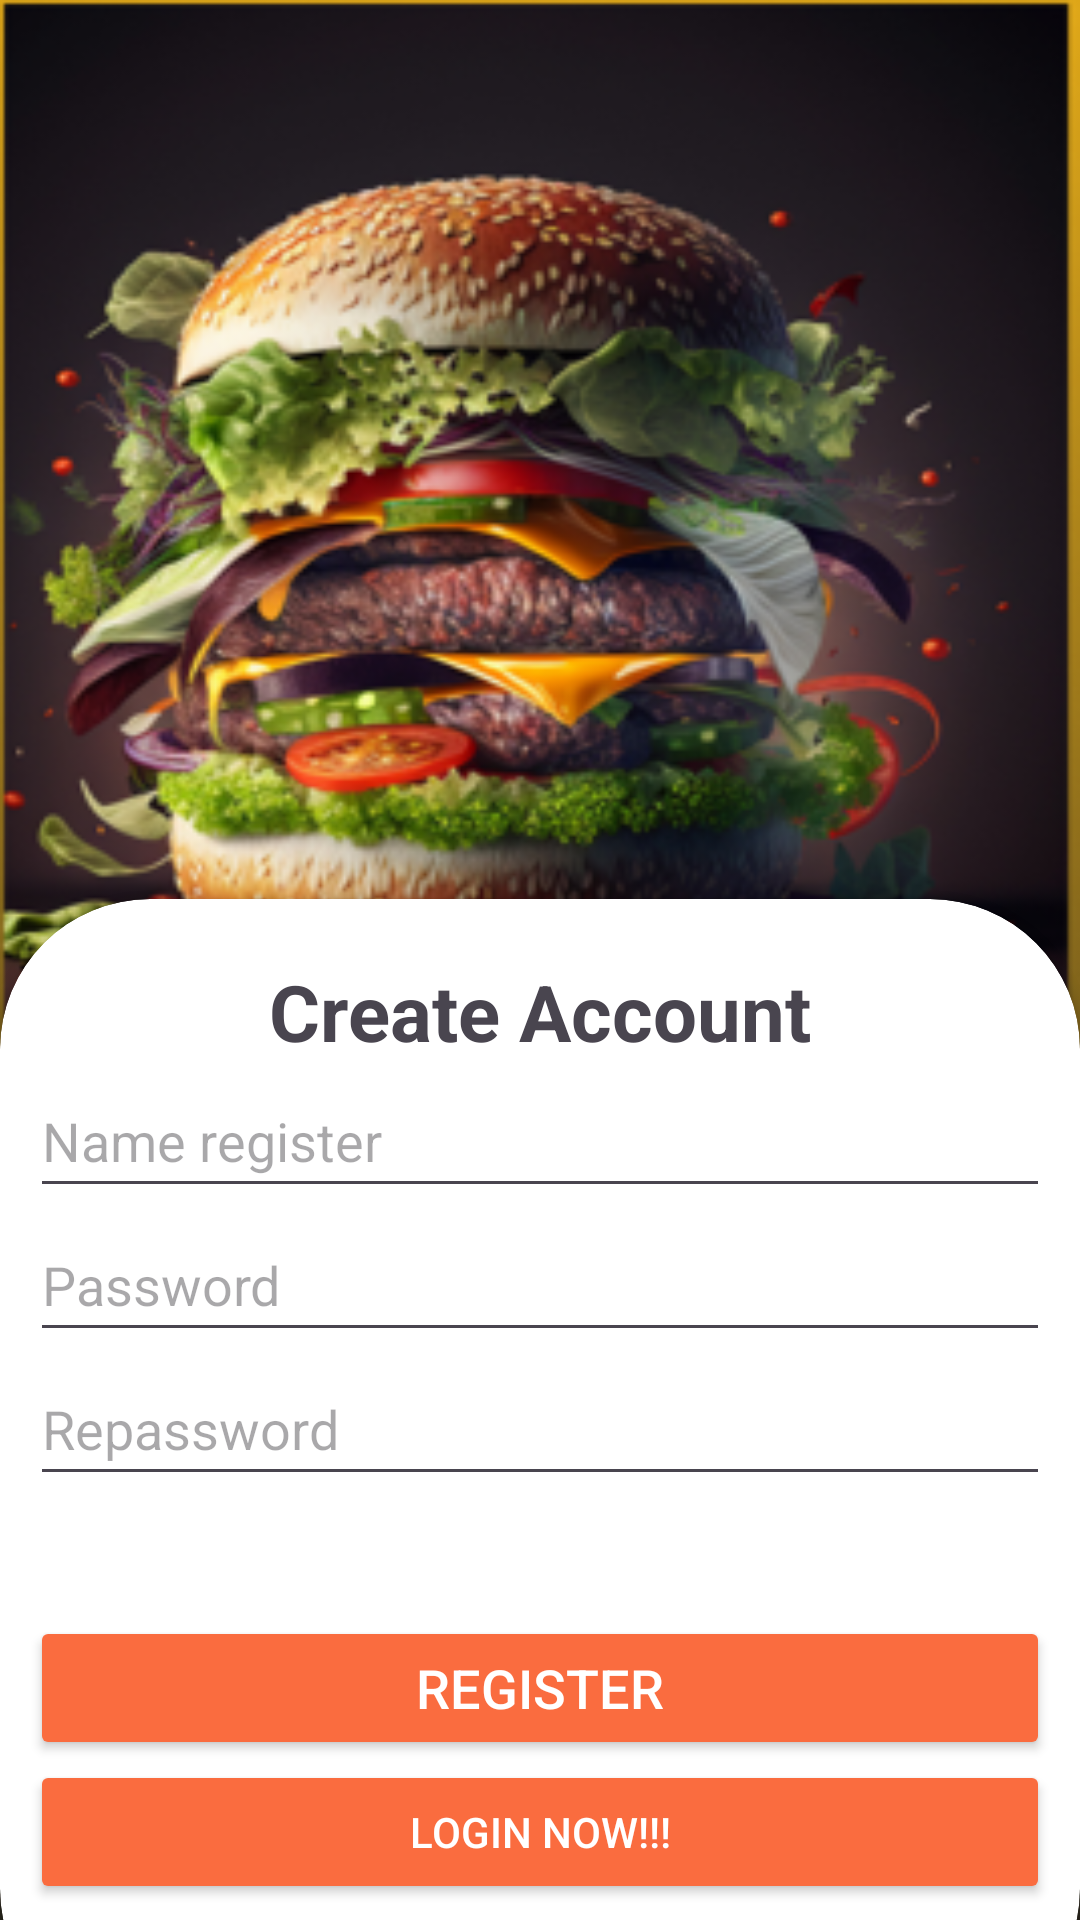

The Android layout XML behind this screen, and the referenced resources:
<!-- AndroidManifest.xml: application theme Theme.Food_app -->
<!-- res/layout/register.xml -->
<?xml version="1.0" encoding="utf-8"?>
<RelativeLayout xmlns:android="http://schemas.android.com/apk/res/android"
    android:layout_width="match_parent"
    android:layout_height="match_parent"
    xmlns:app="http://schemas.android.com/apk/res-auto"
    android:background="@drawable/ff_1">

    <androidx.cardview.widget.CardView
        android:id="@+id/cardBr"
        android:layout_width="match_parent"
        android:layout_height="380dp"
        android:layout_alignParentBottom="true"
        android:layout_marginBottom="-40dp"
        app:cardCornerRadius="50dp">

        <LinearLayout
            android:layout_width="match_parent"
            android:layout_height="wrap_content"
            android:orientation="vertical"
            android:padding="10dp">

            <TextView
                android:id="@+id/tv_account_register"
                android:layout_width="match_parent"
                android:layout_height="wrap_content"
                android:text="@string/cre_acc"
                android:textSize="26sp"
                android:textStyle="bold"
                android:textAlignment="center"
                android:paddingTop="10dp"
                />

            <EditText
                android:id="@+id/name_regis"
                android:layout_width="match_parent"
                android:layout_height="wrap_content"
                android:hint="@string/ed_name"
                android:minHeight="48dp"
                android:singleLine="true" />

            <EditText
                android:id="@+id/password_regis"
                android:layout_width="match_parent"
                android:inputType="textPassword"
                android:layout_height="wrap_content"
                android:hint="@string/ed_pass"
                android:minHeight="48dp" />

            <EditText
                android:id="@+id/repass_regis"
                android:layout_width="match_parent"
                android:layout_height="wrap_content"
                android:layout_marginBottom="40dp"
                android:hint="Repassword"
                android:minHeight="48dp"
                android:singleLine="true"
                android:inputType="textPassword"/>

            <Button
                style="@style/BUTTON"
                android:id="@+id/btn_register"
                android:layout_width="match_parent"
                android:layout_height="wrap_content"
                android:text="@string/resgister"
                android:textSize="18sp"
                />

            <Button
                android:id="@+id/btn_login_reg"
                android:layout_width="match_parent"
                android:layout_height="wrap_content"
                android:singleLine="true"
                android:text="Login now!!!"
                android:backgroundTint="@color/orange_2"
                android:textColor="@color/white" />

        </LinearLayout>

    </androidx.cardview.widget.CardView>

</RelativeLayout>
<!-- resources referenced by this layout -->
<resources>
  <color name="orange_2">#FA6C3F</color>
  <color name="white">#FFFFFFFF</color>
  <!-- drawable ff_1: jpg bitmap (drawable, 213068 bytes) -->
  <string name="cre_acc">Create Account</string>
  <string name="ed_name">Name register</string>
  <string name="ed_pass">Password</string>
  <string name="resgister">register</string>
  <style name="BUTTON">
          <item name="android:backgroundTint">
              @color/orange_2
          </item>
          <item name="android:textColor">@color/white</item>
      </style>
  <style name="Theme.Food_app" parent="Base.Theme.Food_app" />
  <style name="Base.Theme.Food_app" parent="Theme.Material3.DayNight.NoActionBar">
          
          
      </style>
</resources>
